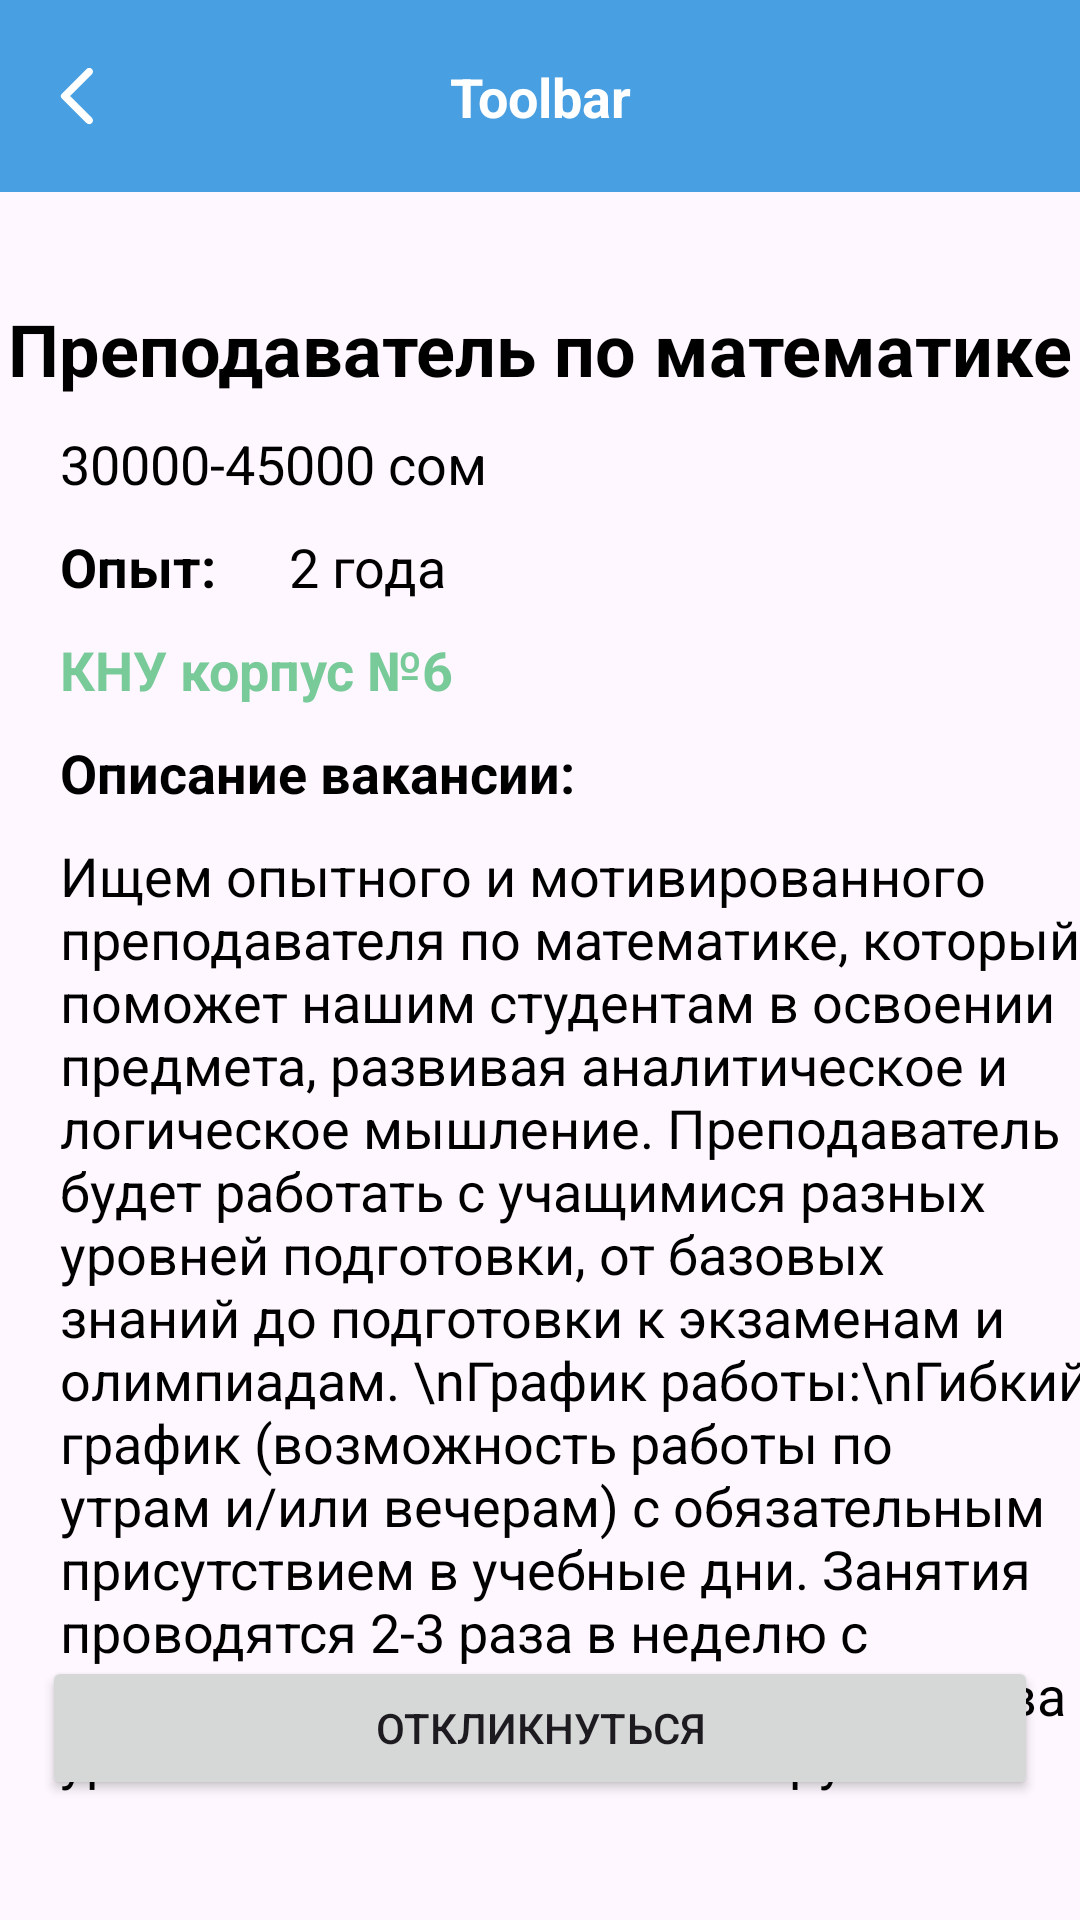

Reconstruct the res/layout file that produces this screen, plus the resources it refers to.
<!-- AndroidManifest.xml: application theme Theme.GovJobKG -->
<!-- res/layout/fragment_vacancy_desc.xml -->
<?xml version="1.0" encoding="utf-8"?>
<androidx.constraintlayout.widget.ConstraintLayout xmlns:android="http://schemas.android.com/apk/res/android"
    xmlns:tools="http://schemas.android.com/tools"
    android:layout_width="match_parent"
    android:layout_height="match_parent"
    xmlns:app="http://schemas.android.com/apk/res-auto"
    tools:context=".ui.user.vacancyDescription.VacancyDescFragment">

    <include
        layout="@layout/layout_toolbar"
        android:id="@+id/toolbar"
        />


    <TextView
        android:id="@+id/tv_title"
        android:layout_width="wrap_content"
        android:layout_height="wrap_content"
        android:text="Преподаватель по математике"
        app:layout_constraintStart_toStartOf="parent"
        app:layout_constraintEnd_toEndOf="parent"
        app:layout_constraintTop_toTopOf="parent"
        android:textColor="@color/black"
        android:textStyle="bold"
        android:textSize="24sp"
        android:layout_marginTop="100dp"
        android:gravity="center_horizontal"
        />

    <TextView
        android:id="@+id/tv_salary"
        android:layout_width="wrap_content"
        android:layout_height="wrap_content"
        android:text="30000-45000 сом"
        app:layout_constraintStart_toStartOf="parent"
        app:layout_constraintTop_toBottomOf="@id/tv_title"
        android:textColor="@color/black"
        android:textSize="18sp"
        android:layout_marginTop="10dp"
        android:layout_marginStart="20dp"
        />

    <TextView
        android:id="@+id/tv_experience"
        android:layout_width="wrap_content"
        android:layout_height="wrap_content"
        android:text="Опыт: "
        app:layout_constraintStart_toStartOf="parent"
        app:layout_constraintTop_toBottomOf="@id/tv_salary"
        android:textStyle="bold"
        android:textColor="@color/black"
        android:textSize="18sp"
        android:layout_marginTop="10dp"
        android:layout_marginStart="20dp"
        />

    <TextView
        android:id="@+id/tv_experience_value"
        android:layout_width="wrap_content"
        android:layout_height="wrap_content"
        android:text="2 года"
        app:layout_constraintStart_toEndOf="@id/tv_experience"
        app:layout_constraintTop_toBottomOf="@id/tv_salary"
        android:textColor="@color/black"
        android:textSize="18sp"
        android:layout_marginTop="10dp"
        android:layout_marginStart="20dp"
        />

    <TextView
        android:id="@+id/tv_company"
        android:layout_width="wrap_content"
        android:layout_height="wrap_content"
        android:text="КНУ корпус №6"
        app:layout_constraintStart_toStartOf="parent"
        app:layout_constraintTop_toBottomOf="@id/tv_experience"
        android:textStyle="bold"
        android:textColor="@color/light_blue"
        android:textSize="18sp"
        android:layout_marginTop="10dp"
        android:layout_marginStart="20dp"
        />

    <TextView
        android:id="@+id/tv_desc"
        android:layout_width="wrap_content"
        android:layout_height="wrap_content"
        android:text="Описание вакансии: "
        app:layout_constraintTop_toBottomOf="@id/tv_company"
        app:layout_constraintStart_toStartOf="parent"
        android:textStyle="bold"
        android:textColor="@color/black"
        android:textSize="18sp"
        android:layout_marginTop="10dp"
        android:layout_marginStart="20dp"
        />

    <TextView
        android:id="@+id/tv_desc_text"
        android:layout_width="wrap_content"
        android:layout_height="wrap_content"
        android:text="Ищем опытного и мотивированного преподавателя по математике, который поможет нашим студентам в освоении предмета, развивая аналитическое и логическое мышление. Преподаватель будет работать с учащимися разных уровней подготовки, от базовых знаний до подготовки к экзаменам и олимпиадам. \nГрафик работы:\nГибкий график (возможность работы по утрам и/или вечерам) с обязательным присутствием в учебные дни.
Занятия проводятся 2-3 раза в неделю с возможностью увеличения количества уроков в зависимости от загрузки."
        app:layout_constraintStart_toStartOf="parent"
        app:layout_constraintTop_toBottomOf="@id/tv_desc"
        android:textColor="@color/black"
        android:textSize="18sp"
        android:layout_marginTop="10dp"
        android:layout_marginHorizontal="20dp"
        />

    <Button
        android:id="@+id/btnLoginAssHr"
        android:layout_width="match_parent"
        android:layout_height="wrap_content"
        app:layout_constraintStart_toStartOf="parent"
        android:layout_marginHorizontal="14dp"
        android:text="Откликнуться"
        app:layout_constraintEnd_toEndOf="parent"
        app:layout_constraintBottom_toBottomOf="parent"
        android:layout_marginBottom="40dp"
        />

</androidx.constraintlayout.widget.ConstraintLayout>
<!-- res/layout/layout_toolbar.xml (included above) -->
<?xml version="1.0" encoding="utf-8"?>
<androidx.constraintlayout.widget.ConstraintLayout xmlns:android="http://schemas.android.com/apk/res/android"
    android:layout_width="match_parent"
    android:layout_height="?actionBarSize"
    xmlns:tools="http://schemas.android.com/tools"
    android:background="@color/mainColor"
    xmlns:app="http://schemas.android.com/apk/res-auto">

    <ImageView
        android:id="@+id/iv_back"
        android:layout_width="wrap_content"
        android:layout_height="wrap_content"
        android:padding="4dp"
        android:layout_marginStart="10dp"
        android:src="@drawable/ic_back"
        app:layout_constraintBottom_toBottomOf="parent"
        app:layout_constraintTop_toTopOf="parent"
        app:layout_constraintStart_toStartOf="parent"/>

    <TextView
        android:id="@+id/title"
        android:layout_width="0dp"
        android:layout_height="wrap_content"
        android:textStyle="bold"
        tools:text="Toolbar"
        android:maxLines="1"
        android:gravity="center"
        android:layout_marginHorizontal="40dp"
        app:layout_constraintStart_toStartOf="parent"
        app:layout_constraintEnd_toEndOf="parent"
        app:layout_constraintTop_toTopOf="parent"
        app:layout_constraintBottom_toBottomOf="parent"
        android:textColor="@color/white"
        android:textSize="18sp"/>
</androidx.constraintlayout.widget.ConstraintLayout>
<!-- resources referenced by this layout -->
<resources>
  <color name="black">#FF000000</color>
  <color name="light_blue">#78CA99</color>
  <color name="mainColor">#489FE1</color>
  <color name="white">#FFFFFFFF</color>
  <!-- drawable ic_back (drawable) -->
  <vector xmlns:android="http://schemas.android.com/apk/res/android"
      android:width="24dp"
      android:height="24dp"
      android:autoMirrored="true"
      android:tint="@color/white"
      android:viewportWidth="24"
      android:viewportHeight="24">
  
      <path
          android:fillColor="@color/white"
          android:pathData="M16.62,2.99c-0.49,-0.49 -1.28,-0.49 -1.77,0L6.54,11.3c-0.39,0.39 -0.39,1.02 0,1.41l8.31,8.31c0.49,0.49 1.28,0.49 1.77,0s0.49,-1.28 0,-1.77L9.38,12l7.25,-7.25c0.48,-0.48 0.48,-1.28 -0.01,-1.76z" />
  
  </vector>
  <style name="Theme.GovJobKG" parent="Base.Theme.GovJobKG" />
  <style name="Base.Theme.GovJobKG" parent="Theme.Material3.DayNight.NoActionBar">
          
          
      </style>
</resources>
